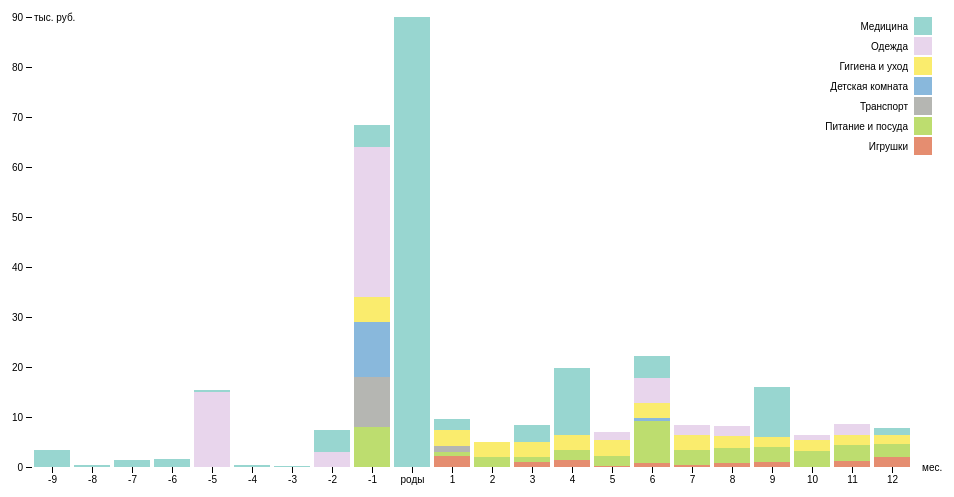
D3 v4 page, settled after 360 driven frames (6 s of simulated time); the page loaded 1 data file(s).



var svg = d3.select("svg"),
    margin = {top: 20, right: 20, bottom: 30, left: 40},
    width = +svg.attr("width") - margin.left - margin.right,
    height = +svg.attr("height") - margin.top - margin.bottom,
    g = svg.append("g").attr("transform", "translate(" + margin.left + "," + margin.top + ")");

var x = d3.scaleBand()
    .rangeRound([0, width])
    .padding(0.1)
    .align(0.1);

var y = d3.scaleLinear()
    .rangeRound([height, 0]);

var z = d3.scaleOrdinal()
    .range(["#e58d70", "#bddd6f", "#b5b6b2", "#89b8dc", "#faec6d", "#e8d5ec", "#98d6d0"]);

var stack = d3.stack();

d3.csv("data.csv", type, function(error, data) {


  x.domain(data.map(function(d) { return d.State; }));
  y.domain([0, d3.max(data, function(d) { return d.total; })]).nice();
  z.domain(data.columns.slice(1));

  g.selectAll(".serie")
    .data(stack.keys(data.columns.slice(1))(data))
    .enter().append("g")
      .attr("class", "serie")
      .attr("fill", function(d) { return z(d.key); })
    .selectAll("rect")
    .data(function(d) { return d; })
    .enter().append("rect")
      .attr("x", function(d) { return x(d.data.State); })
      .attr("y", function(d) { return y(d[1]); })
      .attr("height", function(d) { return y(d[0]) - y(d[1]); })
      .attr("width", x.bandwidth());

  g.append("g")
      .attr("class", "axis axis--x")
      .attr("transform", "translate(0," + height + ")")
      .call(d3.axisBottom(x))
      .append("text")
        .attr("x", 890)
        .attr("y", y(y.ticks(10).pop()))
        .attr("dy", "0.350em")
        .attr("text-anchor", "start")
        .attr("fill", "#000")
        .text("мес.");



  g.append("g")
      .attr("class", "axis axis--y")
      .call(d3.axisLeft(y).ticks(10, "r"))
    .append("text")
      .attr("x", 2)
      .attr("y", y(y.ticks(10).pop()))
      .attr("dy", "0.35em")
      .attr("text-anchor", "start")
      .attr("fill", "#000")
      .text("тыс. руб.");

  var legend = g.selectAll(".legend")
    .data(data.columns.slice(1).reverse())
    .enter().append("g")
      .attr("class", "legend")
      .attr("transform", function(d, i) { return "translate(0," + i * 20 + ")"; })
      .style("font", "10px sans-serif");

  legend.append("rect")
      .attr("x", width - 18)
      .attr("width", 18)
      .attr("height", 18)
      .attr("fill", z);

  legend.append("text")
      .attr("x", width - 24)
      .attr("y", 9)
      .attr("dy", ".35em")
      .attr("text-anchor", "end")
      .text(function(d) { return d; });
});

function type(d, i, columns) {
  for (i = 1, t = 0; i < columns.length; ++i) t += d[columns[i]] = +d[columns[i]];
  d.total = t;
  return d;
}





### data: data.csv
State, Игрушки, Питание и посуда, Транспорт, Детская комната, Гигиена и уход, Одежда, Медицина
-9, 0, 0, 0, 0, 0, 0, 3.4
-8, 0, 0, 0, 0, 0, 0, 0.4
-7, 0, 0, 0, 0, 0, 0, 1.5
-6, 0, 0, 0, 0, 0, 0, 1.6
-5, 0, 0, 0, 0, 0, 15, 0.4
-4, 0, 0, 0, 0, 0, 0, 0.4
-3, 0, 0, 0, 0, 0, 0, 0.2
-2, 0, 0, 0, 0, 0, 3, 4.5
-1, 0, 8, 10, 11, 5, 30, 4.5
роды, 0, 0, 0, 0, 0, 0, 90
1, 2.3, 0.7, 1.2, 0, 3.3, 0, 2.2
2, 0, 2, 0, 0, 3, 0, 0
3, 1, 1, 0, 0, 3, 0, 3.4
4, 1.5, 2, 0, 0, 3, 0, 13.4
5, 0.3, 2, 0, 0, 3.2, 1.5, 0
6, 0.8, 8.5, 0, 0.6, 3, 5, 4.4
7, 0.4, 3, 0, 0, 3, 2, 0
8, 0.8, 3, 0, 0, 2.4, 2, 0
9, 1.1, 3, 0, 0, 2, 0, 10
10, 0, 3.2, 0, 0, 2.2, 1, 0
11, 1.3, 3.2, 0, 0, 2, 2.2, 0
12, 2, 2.7, 0, 0, 1.8, 0, 1.4